3-way image classification set "dataset" from GitHub (nongtiny/RPS-recognition); label vocabulary: paper, rock, scissor.

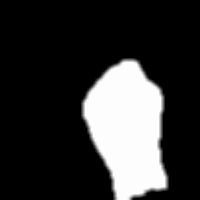
Label: rock

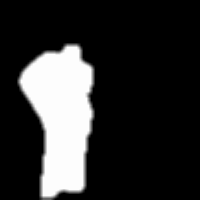
Label: rock

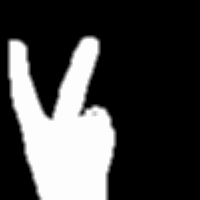
Label: scissor

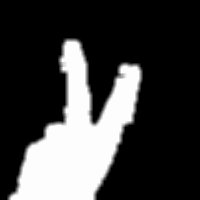
Label: scissor

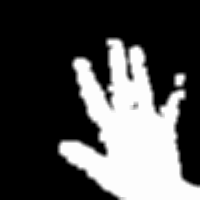
Label: paper

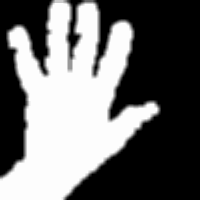
Label: paper
